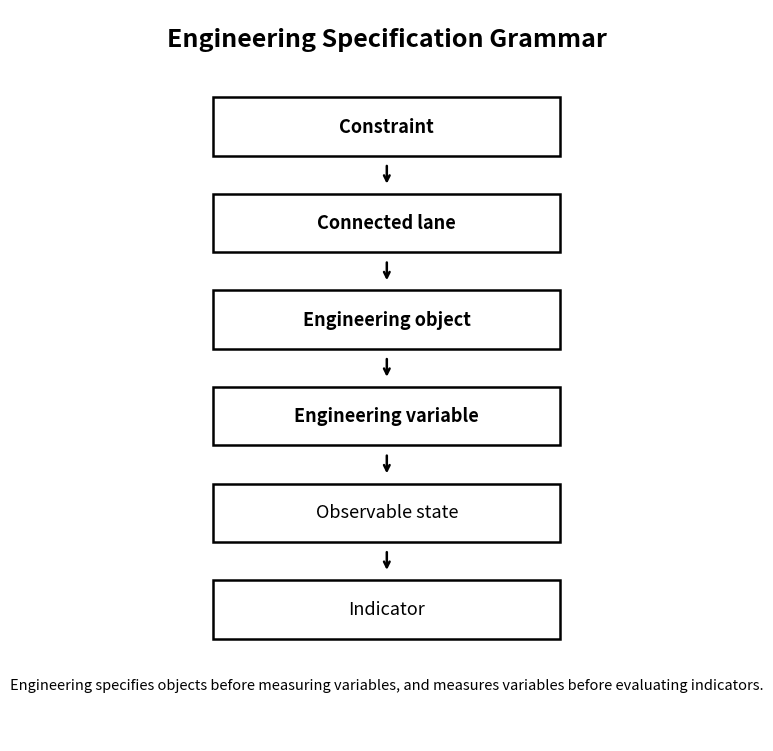
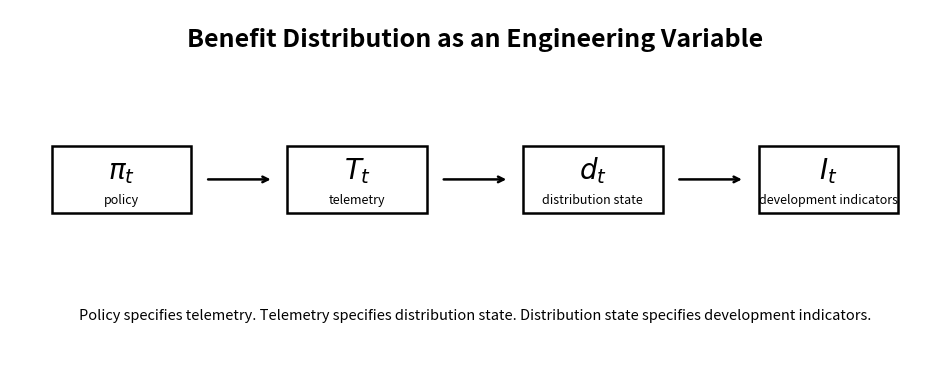
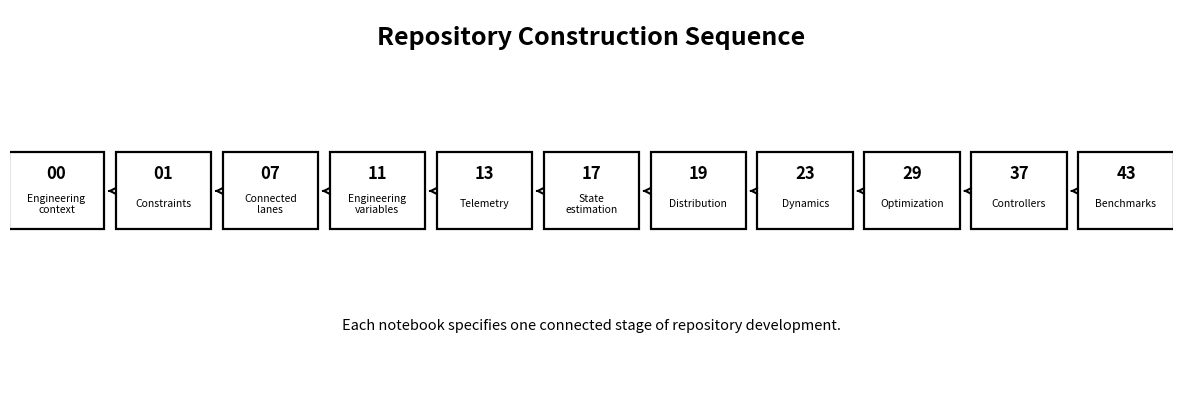

The matplotlib source for these figures, in order:
from dataclasses import dataclass, asdict
from pathlib import Path
from zipfile import ZipFile, ZIP_DEFLATED
import json
import numpy as np
import matplotlib.pyplot as plt

@dataclass(frozen=True)
class RepositoryContext:
    repository: str
    repository_description: str
    engineering_statement: str
    constraint: str
    connected_lane: str
    engineering_objects: tuple[str, ...]
    lane_symbols: tuple[str, ...]
    lane_labels: tuple[str, ...]
    engineering_variables: tuple[str, ...]
    observable_states: tuple[str, ...]
    indicators: tuple[str, ...]
    construction_sequence: tuple[str, ...]
    next_notebook: str
    source: str = ""
    notes: str = ""

    def validate(self) -> None:
        for name in (
            "repository",
            "repository_description",
            "engineering_statement",
            "constraint",
            "connected_lane",
            "next_notebook",
        ):
            if not getattr(self, name).strip():
                raise ValueError(f"{name} must be non-empty")

        for name in (
            "engineering_objects",
            "lane_symbols",
            "lane_labels",
            "engineering_variables",
            "observable_states",
            "indicators",
            "construction_sequence",
        ):
            values = getattr(self, name)
            if not values or any(not str(item).strip() for item in values):
                raise ValueError(f"{name} must contain non-empty items")

        if len(self.lane_symbols) != len(self.lane_labels):
            raise ValueError("lane_symbols and lane_labels must have equal length")

CONTEXT = RepositoryContext(
    repository="benefits-distribution",
    repository_description=(
        "This repository specifies benefit distribution as an engineering "
        "variable for sustainable development."
    ),
    engineering_statement="Benefit Distribution Specifies Sustainable Development",
    constraint="deployment constraints",
    connected_lane="policy → telemetry → distribution state → development indicators",
    engineering_objects=(
        "deployment policy",
        "telemetry system",
        "benefit-distribution model",
        "development-indicator system",
    ),
    lane_symbols=(r"$\pi_t$", r"$T_t$", r"$d_t$", r"$I_t$"),
    lane_labels=("policy", "telemetry", "distribution state", "development indicators"),
    engineering_variables=(
        "deployment policy",
        "deployment telemetry",
        "benefit-distribution state",
        "development indicators",
    ),
    observable_states=(
        "observed deployment telemetry",
        "estimated benefit-distribution state",
    ),
    indicators=("sustainable-development indicators",),
    construction_sequence=(
        "00 Engineering context",
        "01 Constraints",
        "07 Connected lanes",
        "11 Engineering variables",
        "13 Telemetry",
        "17 State estimation",
        "19 Distribution",
        "23 Dynamics",
        "29 Optimization",
        "37 Controllers",
        "43 Benchmarks",
    ),
    next_notebook="01_constraints.ipynb",
    source="Google DeepMind: The Case for Globally Beneficial Technology",
    notes="Standalone reusable Notebook 00 specialized for benefits-distribution.",
)

CONTEXT.validate()
CONTEXT

ROOT = Path.cwd()
if ROOT.name == "notebooks":
    ROOT = ROOT.parent

FIGURES = ROOT / "figures"
RESULTS = ROOT / "results"
DATA = ROOT / "data"

for path in (FIGURES, RESULTS, DATA):
    path.mkdir(parents=True, exist_ok=True)

def savefig(filename: str) -> Path:
    path = FIGURES / filename
    plt.savefig(path, dpi=240, bbox_inches="tight")
    print("saved:", path)
    return path

print("ROOT:", ROOT)

grammar = [
    "Constraint",
    "Connected lane",
    "Engineering object",
    "Engineering variable",
    "Observable state",
    "Indicator",
]

plt.figure(figsize=(8, 9.5))
ax = plt.gca()
ax.axis("off")

ys = np.linspace(0.84, 0.18, len(grammar))
x = 0.5

for index, (label, y) in enumerate(zip(grammar, ys)):
    ax.add_patch(
        plt.Rectangle(
            (x - 0.28, y - 0.04),
            0.56,
            0.08,
            fill=False,
            linewidth=1.8,
        )
    )
    ax.text(
        x,
        y,
        label,
        ha="center",
        va="center",
        fontsize=13,
        fontweight="bold" if index < 4 else None,
    )
    if index < len(grammar) - 1:
        ax.annotate(
            "",
            xy=(x, ys[index + 1] + 0.05),
            xytext=(x, y - 0.05),
            arrowprops=dict(arrowstyle="->", linewidth=1.8),
        )

ax.text(0.5, 0.95, "Engineering Specification Grammar", ha="center", fontsize=18, fontweight="bold")
ax.text(
    0.5,
    0.07,
    "Engineering specifies objects before measuring variables, "
    "and measures variables before evaluating indicators.",
    ha="center",
    fontsize=10.5,
)

savefig("00_engineering_specification_grammar.png")
plt.show()

symbols = CONTEXT.lane_symbols
labels = CONTEXT.lane_labels

plt.figure(figsize=(12, 4.8))
ax = plt.gca()
ax.axis("off")

xs = np.linspace(0.12, 0.88, len(symbols))
y = 0.54

for index, (x, symbol, label) in enumerate(zip(xs, symbols, labels)):
    ax.add_patch(
        plt.Rectangle(
            (x - 0.075, y - 0.09),
            0.15,
            0.18,
            fill=False,
            linewidth=1.8,
        )
    )
    ax.text(x, y + 0.025, symbol, ha="center", va="center", fontsize=20)
    ax.text(x, y - 0.055, label, ha="center", va="center", fontsize=9)

    if index < len(symbols) - 1:
        ax.annotate(
            "",
            xy=(xs[index + 1] - 0.09, y),
            xytext=(x + 0.09, y),
            arrowprops=dict(arrowstyle="->", linewidth=1.8),
        )

ax.text(
    0.5,
    0.90,
    "Benefit Distribution as an Engineering Variable",
    ha="center",
    fontsize=18,
    fontweight="bold",
)
ax.text(
    0.5,
    0.16,
    "Policy specifies telemetry. Telemetry specifies distribution state. "
    "Distribution state specifies development indicators.",
    ha="center",
    fontsize=10.5,
)

savefig("00_benefit_distribution_engineering_variable.png")
plt.show()

sequence = CONTEXT.construction_sequence

plt.figure(figsize=(15, 5))
ax = plt.gca()
ax.axis("off")

xs = np.linspace(0.04, 0.96, len(sequence))
y = 0.53

for index, (x, item) in enumerate(zip(xs, sequence)):
    number, title = item.split(" ", 1)

    ax.add_patch(
        plt.Rectangle(
            (x - 0.041, y - 0.10),
            0.082,
            0.20,
            fill=False,
            linewidth=1.6,
        )
    )
    ax.text(x, y + 0.045, number, ha="center", va="center", fontsize=12, fontweight="bold")
    ax.text(
        x,
        y - 0.035,
        title.replace(" ", "\n", 1),
        ha="center",
        va="center",
        fontsize=7.5,
    )

    if index < len(sequence) - 1:
        ax.annotate(
            "",
            xy=(xs[index + 1] - 0.048, y),
            xytext=(x + 0.048, y),
            arrowprops=dict(arrowstyle="->", linewidth=1.5),
        )

ax.text(0.5, 0.91, "Repository Construction Sequence", ha="center", fontsize=18, fontweight="bold")
ax.text(
    0.5,
    0.17,
    "Each notebook specifies one connected stage of repository development.",
    ha="center",
    fontsize=10.5,
)

savefig("00_repository_construction_sequence.png")
plt.show()

MANIFEST = RESULTS / "00_engineering_context.json"
MANIFEST.write_text(json.dumps(asdict(CONTEXT), indent=2), encoding="utf-8")
print("saved:", MANIFEST)

ZIP = ROOT / "benefits-distribution-00-engineering-context-outputs.zip"

with ZipFile(ZIP, "w", ZIP_DEFLATED) as archive:
    for folder in (FIGURES, RESULTS, DATA):
        if folder.exists():
            for file in folder.rglob("*"):
                if file.is_file():
                    archive.write(file, file.relative_to(ROOT))

print("Created:", ZIP)

try:
    from google.colab import files
    files.download(str(ZIP))
except Exception:
    try:
        from IPython.display import FileLink, display
        display(FileLink(str(ZIP)))
    except Exception:
        print("Download manually:", ZIP)
